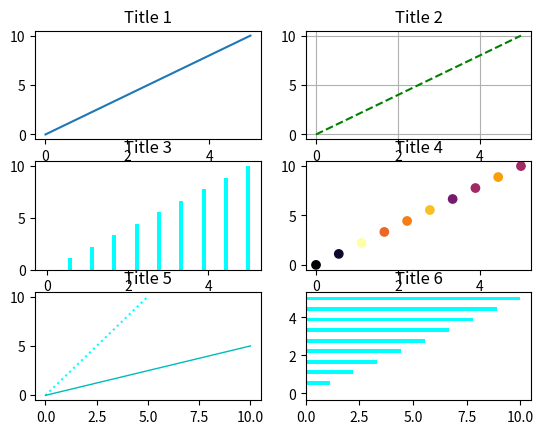

The matplotlib source for this figure:
# Ex 7 - Using matplotlib, create a 3x2 subplot with:

import matplotlib.pyplot as plt
import numpy as np

x = np.linspace(0, 5, 10)
y = np.linspace(0, 10, 10)
z = np.random.randint(0, 100, 10)


# 7.1. Line with custom marker color for points
plt.subplot(3, 2, 1)
plt.plot(x, y)  
plt.title('Title 1')

# 7.2. Line with custom style and grid
plt.subplot(3, 2, 2)
plt.plot(x, y, 'g--')  
plt.title('Title 2')
plt.grid(True)

# 7.3. Vertical bars with custom color, width
plt.subplot(3, 2, 3)
plt.bar(x, y, color='#00FFFF', width=0.1)  
plt.title('Title 3')

# 7.4. Scattered points with different colors
z = np.random.randint(0, 100, 10)
plt.subplot(3, 2, 4)
plt.scatter(x, y, c=z, cmap='inferno')  
plt.title('Title 4')

# 7.5. 1 line with custom style, color & 1 line with custom width, color
plt.subplot(3, 2, 5)
plt.plot(x, y, 'b:', color='#00FFFF')  
plt.plot(y, x, color='#00BBBB', linewidth=1)  
plt.title('Title 5')

# 7.6. Horizontal bars with custom color, height
plt.subplot(3, 2, 6)
plt.barh(x, y, color='#00FFFF', height=0.2)  
plt.title('Title 6')

plt.show()
